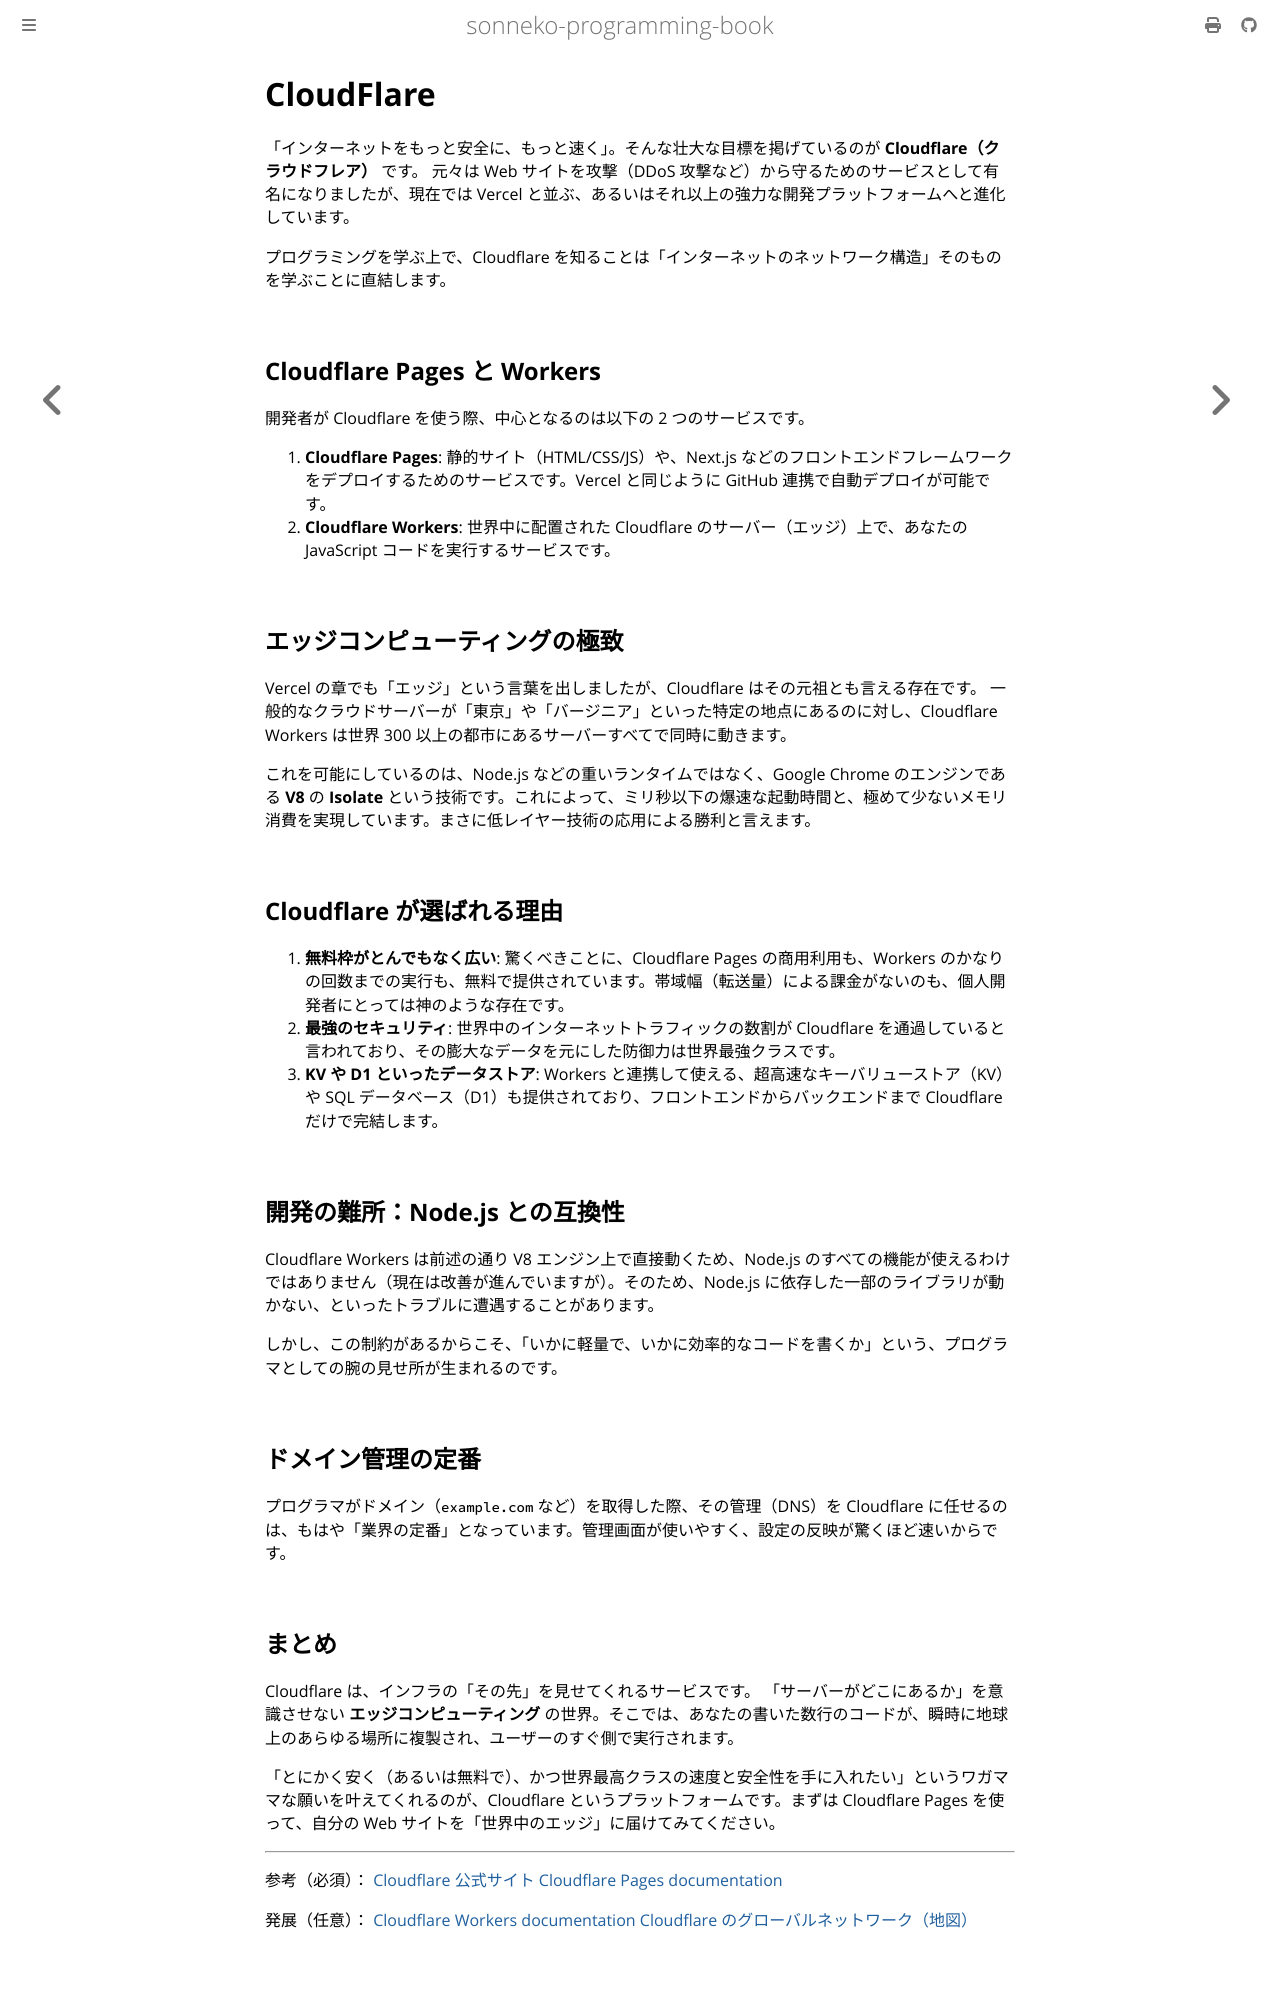

repository: sonneko/programming-book · page: html/supple-2-hosting/006.html · generator: mdbook

# CloudFlare

「インターネットをもっと安全に、もっと速く」。そんな壮大な目標を掲げているのが **Cloudflare（クラウドフレア）** です。
元々は Web サイトを攻撃（DDoS 攻撃など）から守るためのサービスとして有名になりましたが、現在では Vercel と並ぶ、あるいはそれ以上の強力な開発プラットフォームへと進化しています。

プログラミングを学ぶ上で、Cloudflare を知ることは「インターネットのネットワーク構造」そのものを学ぶことに直結します。

## Cloudflare Pages と Workers
開発者が Cloudflare を使う際、中心となるのは以下の 2 つのサービスです。

1. **Cloudflare Pages**: 静的サイト（HTML/CSS/JS）や、Next.js などのフロントエンドフレームワークをデプロイするためのサービスです。Vercel と同じように GitHub 連携で自動デプロイが可能です。
2. **Cloudflare Workers**: 世界中に配置された Cloudflare のサーバー（エッジ）上で、あなたの JavaScript コードを実行するサービスです。

## エッジコンピューティングの極致
Vercel の章でも「エッジ」という言葉を出しましたが、Cloudflare はその元祖とも言える存在です。
一般的なクラウドサーバーが「東京」や「バージニア」といった特定の地点にあるのに対し、Cloudflare Workers は世界 300 以上の都市にあるサーバーすべてで同時に動きます。

これを可能にしているのは、Node.js などの重いランタイムではなく、Google Chrome のエンジンである **V8** の **Isolate** という技術です。これによって、ミリ秒以下の爆速な起動時間と、極めて少ないメモリ消費を実現しています。まさに低レイヤー技術の応用による勝利と言えます。

## Cloudflare が選ばれる理由
1. **無料枠がとんでもなく広い**: 驚くべきことに、Cloudflare Pages の商用利用も、Workers のかなりの回数までの実行も、無料で提供されています。帯域幅（転送量）による課金がないのも、個人開発者にとっては神のような存在です。
2. **最強のセキュリティ**: 世界中のインターネットトラフィックの数割が Cloudflare を通過していると言われており、その膨大なデータを元にした防御力は世界最強クラスです。
3. **KV や D1 といったデータストア**: Workers と連携して使える、超高速なキーバリューストア（KV）や SQL データベース（D1）も提供されており、フロントエンドからバックエンドまで Cloudflare だけで完結します。

## 開発の難所：Node.js との互換性
Cloudflare Workers は前述の通り V8 エンジン上で直接動くため、Node.js のすべての機能が使えるわけではありません（現在は改善が進んでいますが）。そのため、Node.js に依存した一部のライブラリが動かない、といったトラブルに遭遇することがあります。

しかし、この制約があるからこそ、「いかに軽量で、いかに効率的なコードを書くか」という、プログラマとしての腕の見せ所が生まれるのです。

## ドメイン管理の定番
プログラマがドメイン（`example.com` など）を取得した際、その管理（DNS）を Cloudflare に任せるのは、もはや「業界の定番」となっています。管理画面が使いやすく、設定の反映が驚くほど速いからです。

## まとめ
Cloudflare は、インフラの「その先」を見せてくれるサービスです。
「サーバーがどこにあるか」を意識させない **エッジコンピューティング** の世界。そこでは、あなたの書いた数行のコードが、瞬時に地球上のあらゆる場所に複製され、ユーザーのすぐ側で実行されます。

「とにかく安く（あるいは無料で）、かつ世界最高クラスの速度と安全性を手に入れたい」というワガママな願いを叶えてくれるのが、Cloudflare というプラットフォームです。まずは Cloudflare Pages を使って、自分の Web サイトを「世界中のエッジ」に届けてみてください。

---

参考（必須）：
[Cloudflare 公式サイト](https://www.cloudflare.com/ja-jp/)
[Cloudflare Pages documentation](https://developers.cloudflare.com/pages/)

発展（任意）：
[Cloudflare Workers documentation](https://developers.cloudflare.com/workers/)
[Cloudflare のグローバルネットワーク（地図）](https://www.cloudflare.com/network/)
